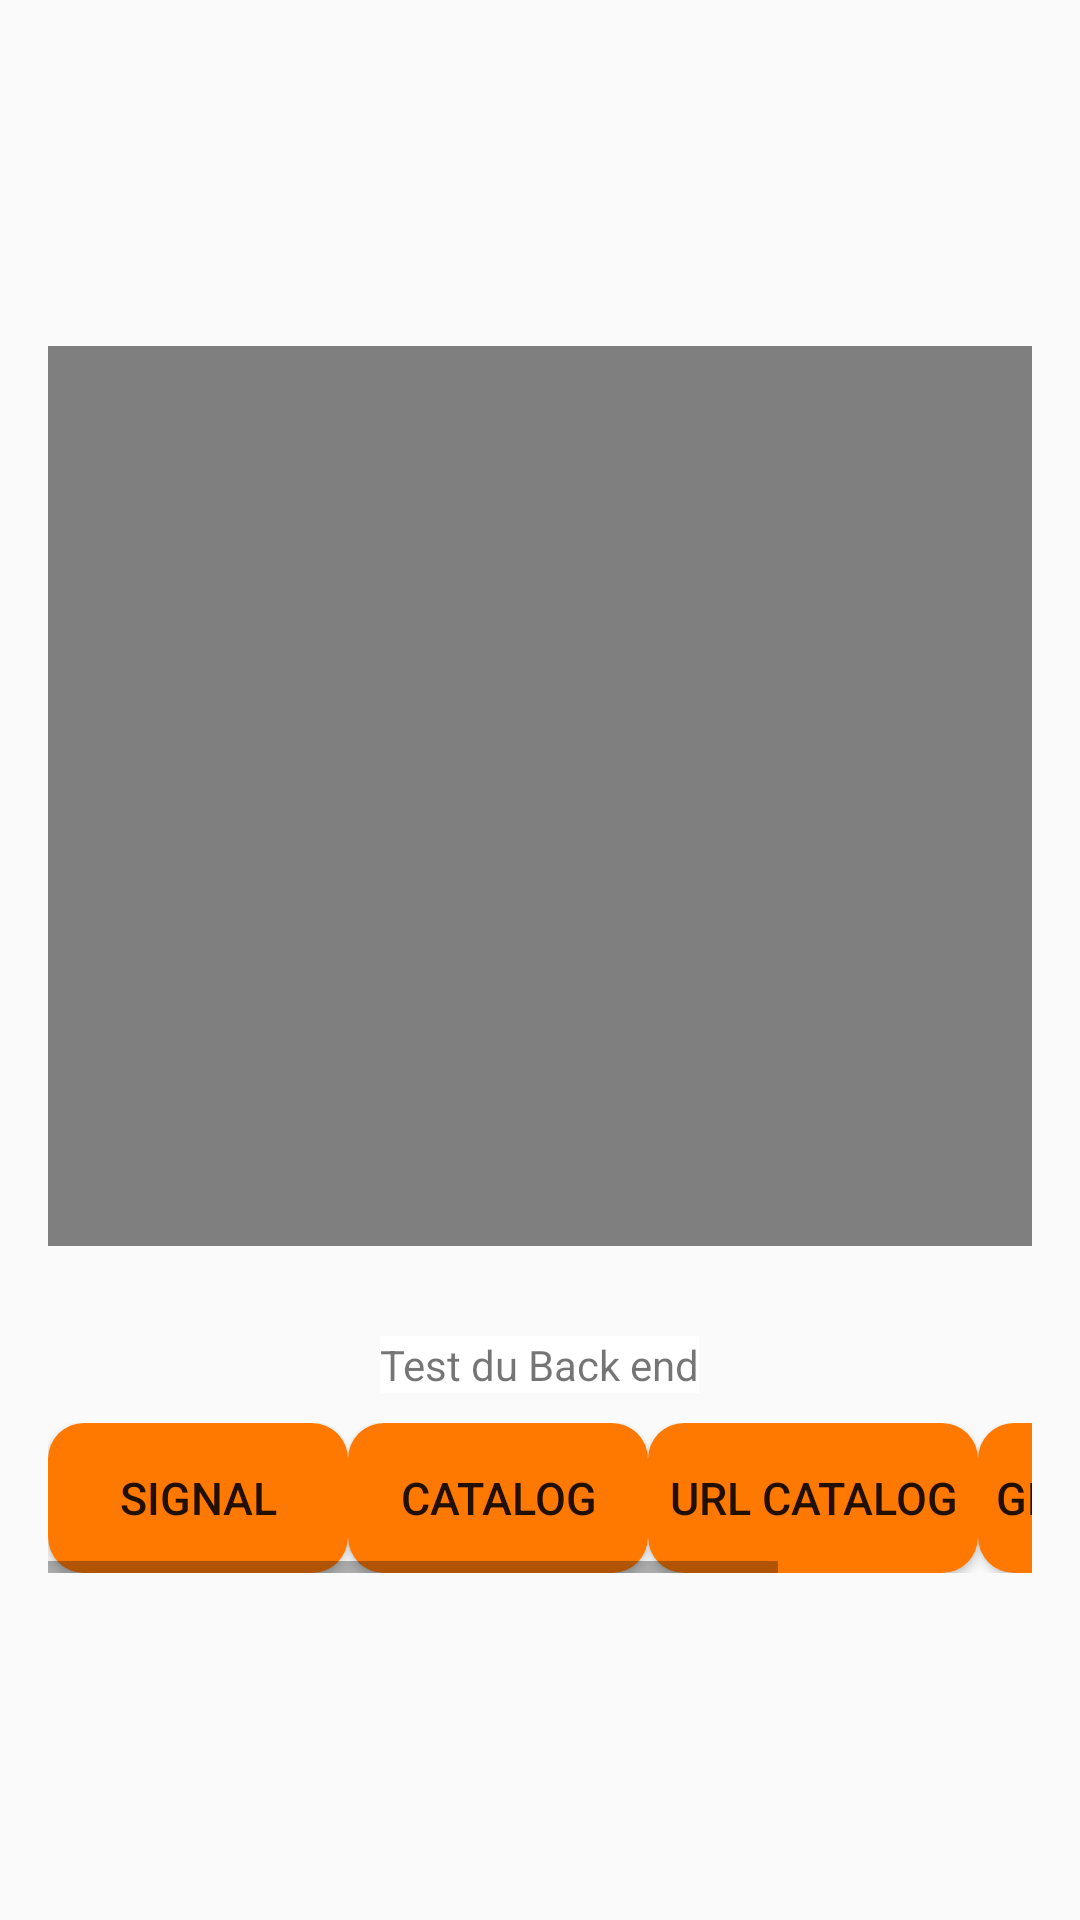

Here is an Android app screen rendered from its layout file. Give the layout XML and the strings, colors and styles it references.
<!-- AndroidManifest.xml: application theme Theme.AppCompat.Light.NoActionBar -->
<!-- res/layout/activity_main.xml -->
<?xml version="1.0" encoding="utf-8"?>
<LinearLayout xmlns:android="http://schemas.android.com/apk/res/android"
    android:id="@+id/home"
    android:layout_width="match_parent"
    android:layout_height="match_parent"
    android:gravity="center"
    android:orientation="vertical"
    android:padding="16dp">


    <VideoView
        android:id="@+id/teddy_video"
        android:layout_width="match_parent"
        android:layout_height="300dp"
        android:scaleType="fitXY"
        android:layout_gravity="center"
        android:clickable="true"
        android:contentDescription="logo"
        android:src="@raw/logo_anime" />

    <TextView
        android:id="@+id/txtEntry"
        android:layout_marginTop="30dp"
        android:layout_marginBottom="10dp"
        android:layout_width="wrap_content"
        android:layout_height="wrap_content"
        android:background="@color/design_default_color_surface"
        android:text="Test du Back end" />



    <HorizontalScrollView
        android:layout_width="match_parent"
        android:layout_height="wrap_content"

        android:fillViewport="true">

        <LinearLayout
            android:layout_width="wrap_content"
            android:layout_height="wrap_content"
            android:orientation="horizontal"
            android:layout_gravity="left">

            <Button
                android:id="@+id/refresh"
                android:layout_width="100dp"
                android:layout_height="50dp"
                android:background="@drawable/custom_button_orange"
                android:text="Signal"
                android:textSize="15sp" />

            <Button
                android:id="@+id/catalog"
                android:layout_width="100dp"
                android:layout_height="50dp"
                android:text="catalog"
                android:textSize="15sp"
                android:background="@drawable/custom_button_orange"/>

            <Button
                android:id="@+id/btnUrlCheck"
                android:layout_width="110dp"
                android:layout_height="50dp"
                android:background="@drawable/custom_button_orange"
                android:text="Url Catalog"
                android:textSize="15sp" />

            <Button
                android:id="@+id/btnGetUrl"
                android:layout_width="130dp"
                android:layout_height="50dp"
                android:text="Get PL Catalog"
                android:textSize="15sp"
                android:layout_marginRight="2dp"
                android:background="@drawable/custom_button_orange"/>

        </LinearLayout>

    </HorizontalScrollView>


</LinearLayout>
<!-- resources referenced by this layout -->
<resources>
  <!-- drawable custom_button_orange (drawable) -->
  <?xml version="1.0" encoding="utf-8"?>
  <selector xmlns:android="http://schemas.android.com/apk/res/android">
          
          <item android:state_pressed="true">
              <shape android:shape="rectangle">
                  <solid android:color="#FF9800"/> 
                  <corners android:radius="12dp"/>
              </shape>
          </item>
  
          
          <item>
              <shape android:shape="rectangle">
                  <solid android:color="#FF7900"/> 
                  <corners android:radius="12dp"/>
              </shape>
          </item>
  
  
  
  </selector>
</resources>
